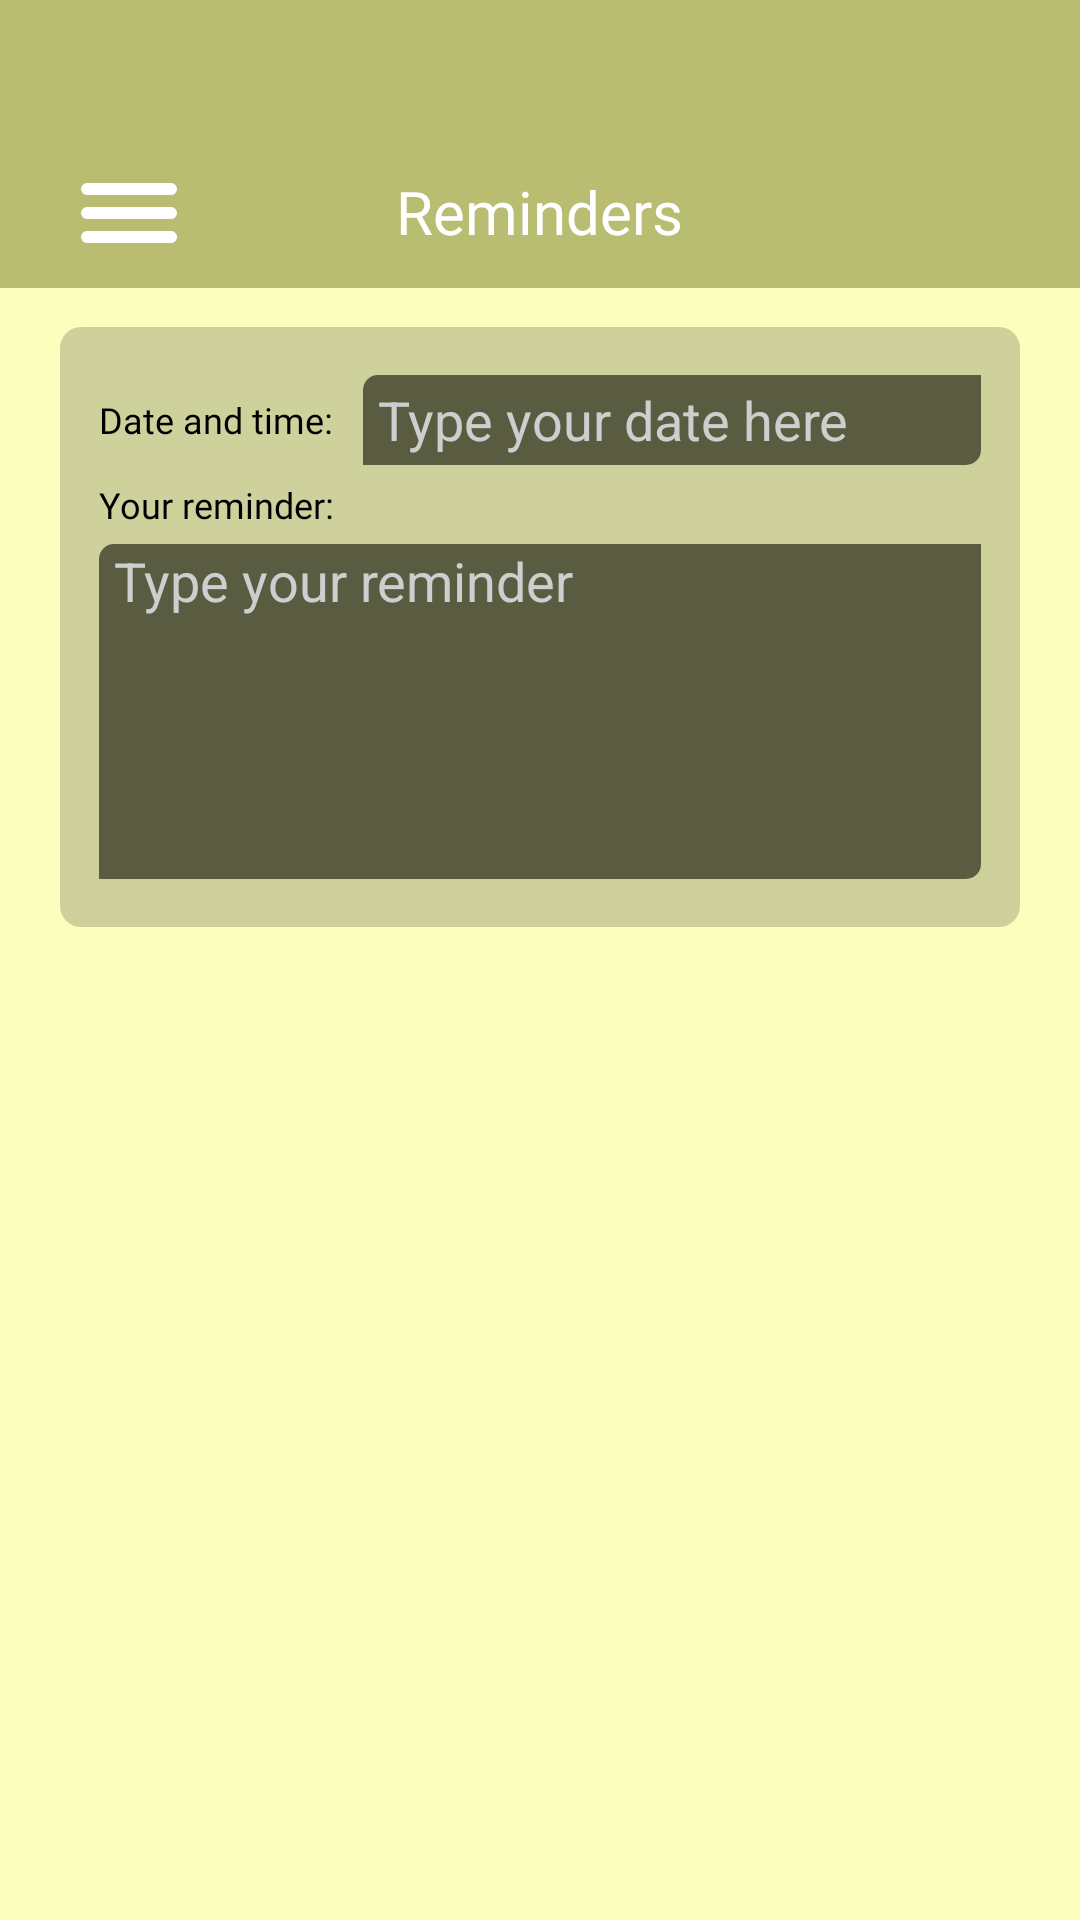

Here is an Android app screen rendered from its layout file. Give the layout XML and the strings, colors and styles it references.
<!-- AndroidManifest.xml: application theme Theme.GetEasy -->
<!-- res/layout/activity_reminders_tab.xml -->
<?xml version="1.0" encoding="utf-8"?>
<LinearLayout xmlns:android="http://schemas.android.com/apk/res/android"
    android:orientation="vertical"
    android:layout_width="match_parent"
    android:layout_height="match_parent"
    android:background="@color/main_background"
    >


    <RelativeLayout
        android:id="@+id/tab_up"
        android:layout_width="match_parent"
        android:layout_height="96dp"
        android:orientation="horizontal"
        android:background="@color/main_up_background">


        <ImageButton
            android:id="@+id/option_button"
            android:src="@drawable/ic_option"
            android:contentDescription="@string/button_options"

            android:layout_width="wrap_content"
            android:layout_height="wrap_content"
            android:background="@android:color/transparent"
            android:layout_alignParentBottom="true"
        />

        <TextView
            android:text="@string/tab_reminders"
            android:textColor="@color/white"
            android:fontFamily="@font/krona_regular"
            android:textSize="20sp"

            android:layout_width="wrap_content"
            android:layout_height="wrap_content"
            android:layout_gravity="center"
            android:layout_centerInParent="true"
            android:gravity="center"
            android:layout_alignTop="@id/option_button"
            android:layout_alignBottom="@id/option_button"
            />

    </RelativeLayout>

    <ImageButton
        android:src="@drawable/ic_calendar"

        android:layout_width="wrap_content"
        android:layout_height="wrap_content"
        android:layout_gravity="center"
        android:layout_marginTop="13dp"
        android:background="@android:color/transparent"

        />
    <LinearLayout
        android:layout_gravity="bottom"
        android:paddingStart="13dp"
        android:paddingTop="16dp"
        android:paddingEnd="13dp"
        android:paddingBottom="16dp"
        android:layout_width="match_parent"
        android:layout_height="200dp"
        android:orientation="vertical"


        android:background="@drawable/shape_typ_window"
        android:layout_marginEnd="20dp"
        android:layout_marginStart="20dp"

        >
        <LinearLayout
            android:layout_width="match_parent"
            android:layout_height="wrap_content"
            android:orientation="horizontal">

            <TextView
                android:layout_gravity="center"
                android:layout_width="wrap_content"
                android:layout_height="wrap_content"

                android:text="@string/date_type_s"
                android:textColor="@color/black"
                android:fontFamily="@font/krona_regular"
                android:textSize="12sp"

                />
            <EditText
                android:importantForAutofill="no"
                android:inputType="time"
                android:background="@drawable/shape_text_edit"
                android:hint="@string/hint_date_and_time"
                android:textColorHint="@color/hint_text_color"

                android:paddingStart="5dp"
                android:paddingEnd="5dp"
                android:layout_width="match_parent"
                android:layout_height="30dp"
                android:layout_marginStart="10dp"
                />


        </LinearLayout>


        <TextView
            android:layout_width="wrap_content"
            android:layout_height="wrap_content"
            android:layout_marginTop="5dp"

            android:fontFamily="@font/krona_regular"
            android:text="@string/reminder_type_s"
            android:textColor="@color/black"
            android:textSize="12sp"

            />

        <EditText
            android:background="@drawable/shape_text_edit"
            android:hint="@string/hint_reminder"
            android:textColorHint="@color/hint_text_color"

            android:layout_marginTop="5dp"
            android:paddingStart="5dp"
            android:paddingEnd="5dp"
            android:gravity="start"
            android:layout_width="match_parent"
            android:layout_height="match_parent"



            >
        </EditText>
    </LinearLayout>


</LinearLayout>
<!-- resources referenced by this layout -->
<resources>
  <color name="black">#FF000000</color>
  <color name="hint_text_color">#CECECE</color>
  <color name="main_background">#FBFFBD</color>
  <color name="main_up_background">#B8BD72</color>
  <color name="white">#FFFFFFFF</color>
  <!-- drawable ic_option (drawable) -->
  <vector xmlns:android="http://schemas.android.com/apk/res/android"
      android:width="86dp"
      android:height="51dp"
      android:viewportWidth="86"
      android:viewportHeight="51">
    <path
        android:pathData="M29,16L57,16A2,2 0,0 1,59 18L59,18A2,2 0,0 1,57 20L29,20A2,2 0,0 1,27 18L27,18A2,2 0,0 1,29 16z"
        android:fillColor="#ffffff"/>
    <path
        android:pathData="M27,34C27,32.895 27.895,32 29,32H57C58.105,32 59,32.895 59,34C59,35.105 58.105,36 57,36H29C27.895,36 27,35.105 27,34Z"
        android:fillColor="#ffffff"/>
    <path
        android:pathData="M29,24L57,24A2,2 0,0 1,59 26L59,26A2,2 0,0 1,57 28L29,28A2,2 0,0 1,27 26L27,26A2,2 0,0 1,29 24z"
        android:fillColor="#ffffff"/>
  </vector>
  <!-- drawable shape_text_edit (drawable) -->
  <?xml version="1.0" encoding="utf-8"?>
  <shape xmlns:android="http://schemas.android.com/apk/res/android">
      <solid android:color="#5A5C41" />
      <corners
          android:topLeftRadius="5dp"
          android:bottomRightRadius="5dp"
          />
  
  </shape>
  <!-- drawable shape_typ_window (drawable) -->
  <?xml version="1.0" encoding="utf-8"?>
  <shape xmlns:android="http://schemas.android.com/apk/res/android">
      <solid android:color="#CED19B" />
      <corners android:radius="7dp" />
  </shape>
  <string name="button_options">menu_options</string>
  <string name="date_type_s">Date and time:</string>
  <string name="hint_date_and_time">Type your date here</string>
  <string name="hint_reminder">Type your reminder</string>
  <string name="reminder_type_s">Your reminder:</string>
  <string name="tab_reminders">Reminders</string>
  <style name="Theme.GetEasy" parent="Base.Theme.GetEasy" />
  <style name="Base.Theme.GetEasy" parent="Theme.Material3.DayNight.NoActionBar">
          
          
      </style>
</resources>
